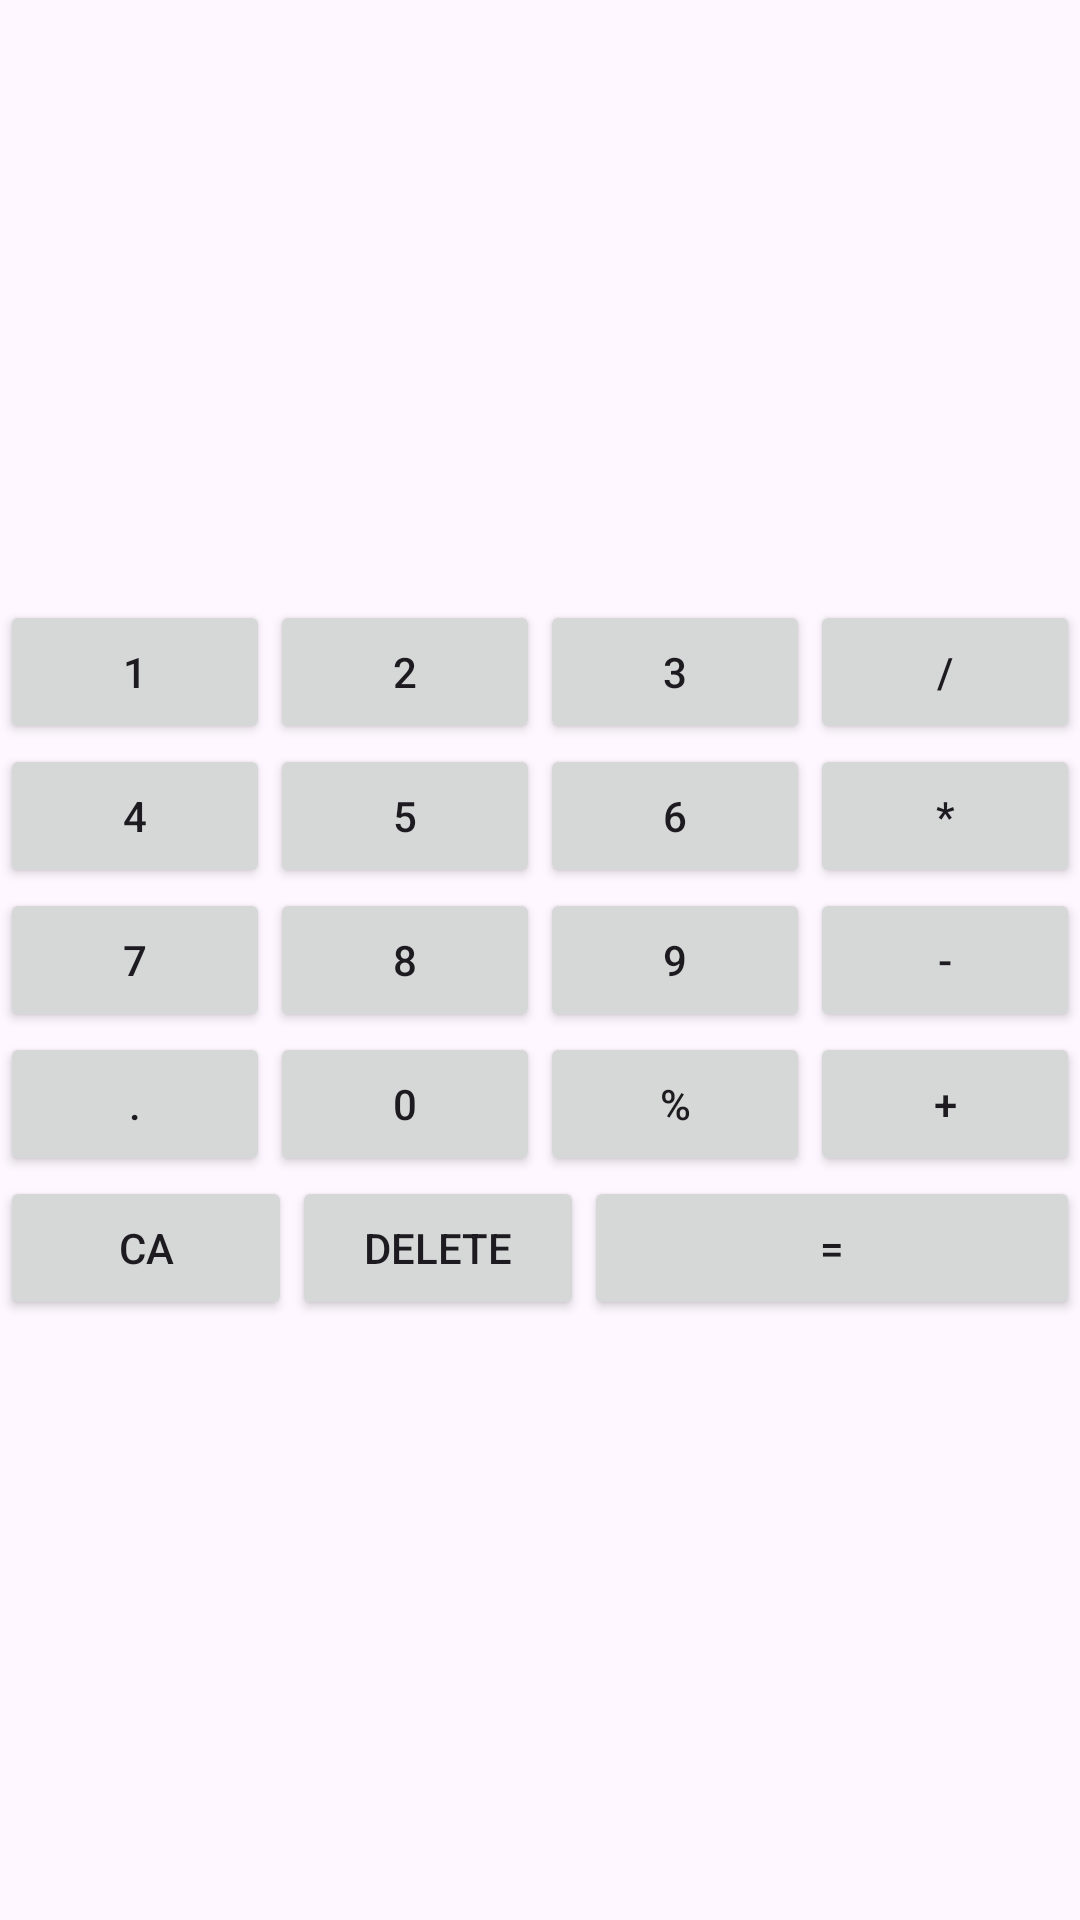

Android layout source for this screen:
<!-- AndroidManifest.xml: application theme Theme.NewCalc -->
<!-- res/layout/numbers.xml -->
<?xml version="1.0" encoding="utf-8"?>
<androidx.constraintlayout.widget.ConstraintLayout xmlns:android="http://schemas.android.com/apk/res/android"
    xmlns:app="http://schemas.android.com/apk/res-auto"
    android:id="@+id/numbers_layout"
    android:layout_width="match_parent"
    android:layout_height="wrap_content"
    android:layout_gravity="bottom">
    <TableLayout
        android:layout_width="match_parent"
        android:layout_height="wrap_content"
        app:layout_constraintBottom_toBottomOf="parent"
        app:layout_constraintEnd_toEndOf="parent"
        app:layout_constraintStart_toStartOf="parent"
        app:layout_constraintTop_toTopOf="parent" >
        <TableRow
            android:layout_width="match_parent"
            android:layout_height="match_parent">
            <Button android:id="@+id/one_button"
                android:layout_height="match_parent"
                android:layout_weight="1"
                android:text="1"/>
            <Button android:id="@+id/two_button"
                android:layout_height="match_parent"
                android:layout_weight="1"
                android:text="2"/>
            <Button android:id="@+id/three_button"
                android:layout_height="match_parent"
                android:layout_weight="1"
                android:text="3"/>
            <Button android:id="@+id/del_button"
                android:layout_height="match_parent"
                android:layout_weight="1"
                android:text="/"/>
        </TableRow>

        <TableRow
            android:layout_width="match_parent"
            android:layout_height="match_parent">
            <Button android:id="@+id/four_button"
                android:layout_height="match_parent"
                android:layout_weight="1"
                android:text="4"/>
            <Button android:id="@+id/five_button"
                android:layout_height="match_parent"
                android:layout_weight="1"
                android:text="5"/>
            <Button android:id="@+id/six_button"
                android:layout_height="match_parent"
                android:layout_weight="1"
                android:text="6"/>
            <Button android:id="@+id/mul_button"
                android:layout_height="match_parent"
                android:layout_weight="1"
                android:text="*"/>
        </TableRow>

        <TableRow
            android:layout_width="match_parent"
            android:layout_height="match_parent">
            <Button android:id="@+id/seven_button"
                android:layout_height="match_parent"
                android:layout_weight="1"
                android:text="7"/>
            <Button android:id="@+id/eight_button"
                android:layout_height="match_parent"
                android:layout_weight="1"
                android:text="8"/>
            <Button android:id="@+id/nine_button"
                android:layout_height="match_parent"
                android:layout_weight="1"
                android:text="9"/>
            <Button android:id="@+id/minus_button"
                android:layout_height="match_parent"
                android:layout_weight="1"
                android:text="-"/>
        </TableRow>
        <TableRow
            android:layout_width="match_parent"
            android:layout_height="match_parent">
            <Button android:id="@+id/dot_button"
                android:layout_height="match_parent"
                android:layout_weight="1"
                android:text="."/>
            <Button android:id="@+id/zero_button"
                android:layout_height="match_parent"
                android:layout_weight="1"
                android:text="0"/>
            <Button android:id="@+id/procent_button"
                android:layout_height="match_parent"
                android:layout_weight="1"
                android:text="%"/>
            <Button android:id="@+id/plus_button"
                android:layout_height="match_parent"
                android:layout_weight="1"
                android:text="+"/>
        </TableRow>
        <TableRow
            android:layout_width="match_parent"
            android:layout_height="match_parent">
            <Button android:id="@+id/clr_button"
                android:layout_height="match_parent"
                android:layout_weight="1"
                android:text="CA"/>
            <Button android:id="@+id/delete_button"
                android:layout_height="match_parent"
                android:layout_weight="1"
                android:text="Delete"/>
            <Button android:id="@+id/res_button"
                android:layout_height="match_parent"
                android:layout_weight="8"
                android:text="="/>
        </TableRow>
    </TableLayout>
</androidx.constraintlayout.widget.ConstraintLayout>
<!-- resources referenced by this layout -->
<resources>
  <style name="Theme.NewCalc" parent="Base.Theme.NewCalc" />
  <style name="Base.Theme.NewCalc" parent="Theme.Material3.DayNight.NoActionBar">
          
          
      </style>
</resources>
